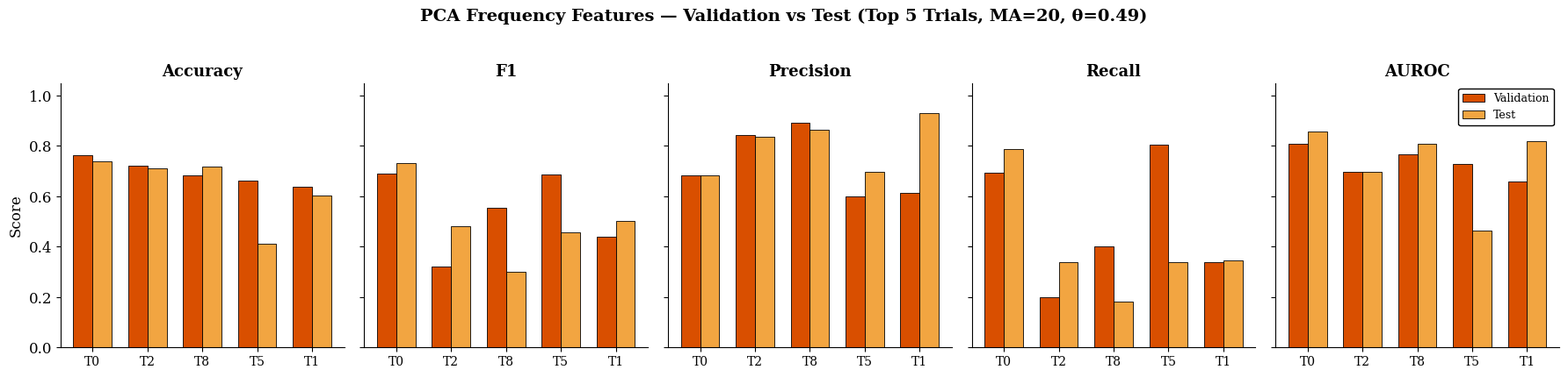
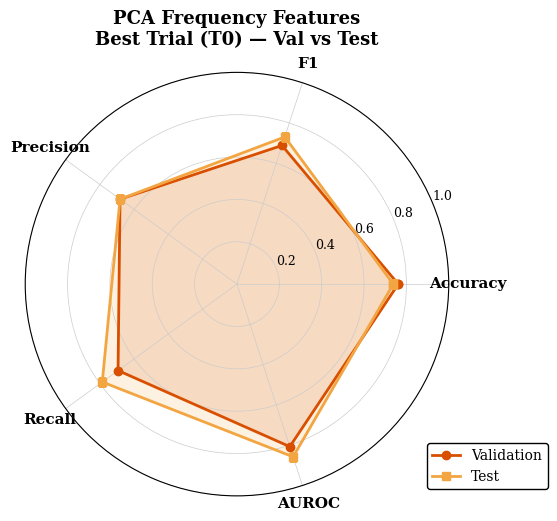
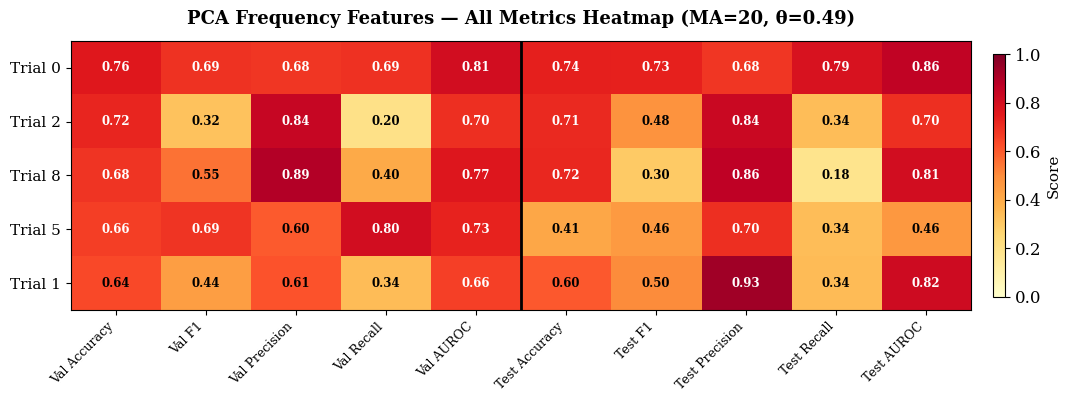
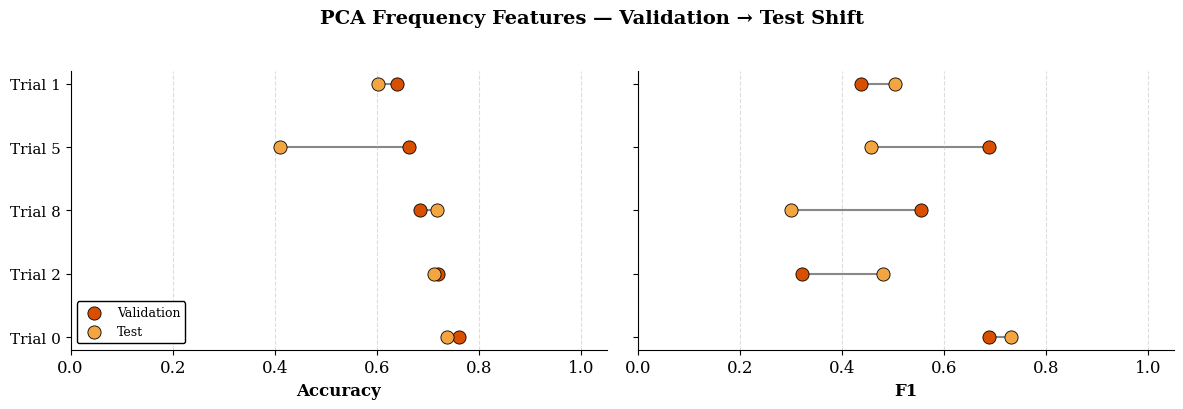
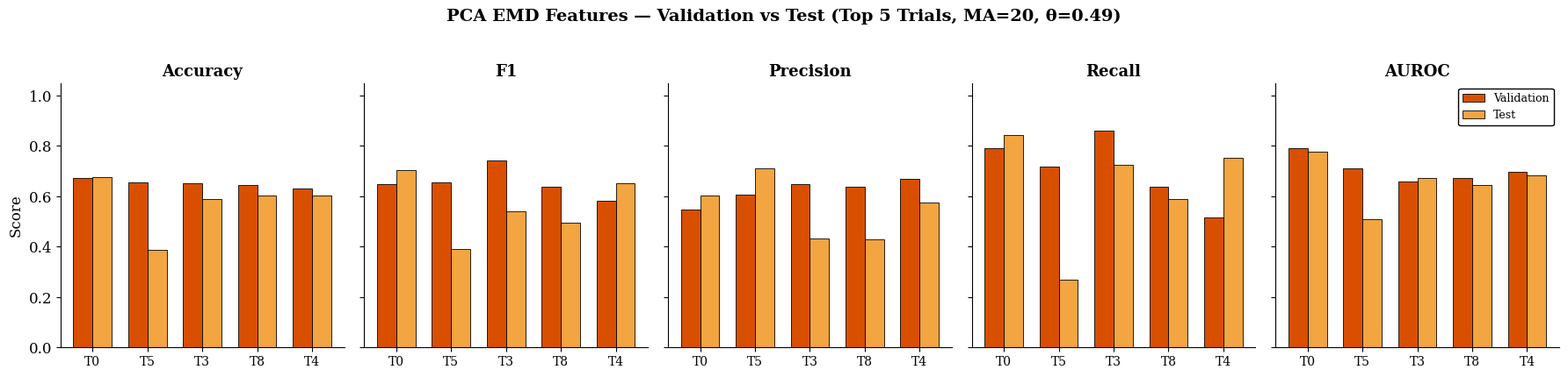
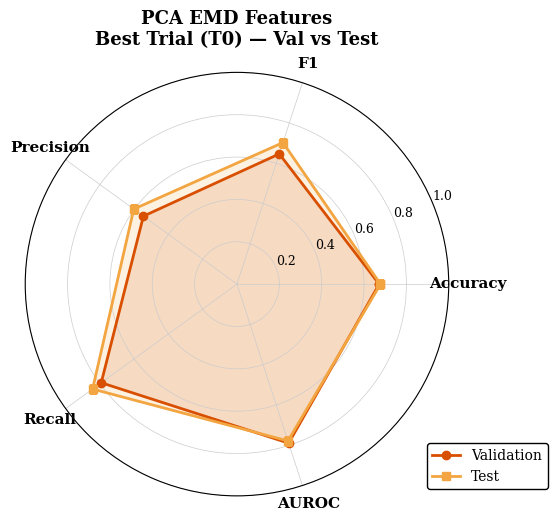
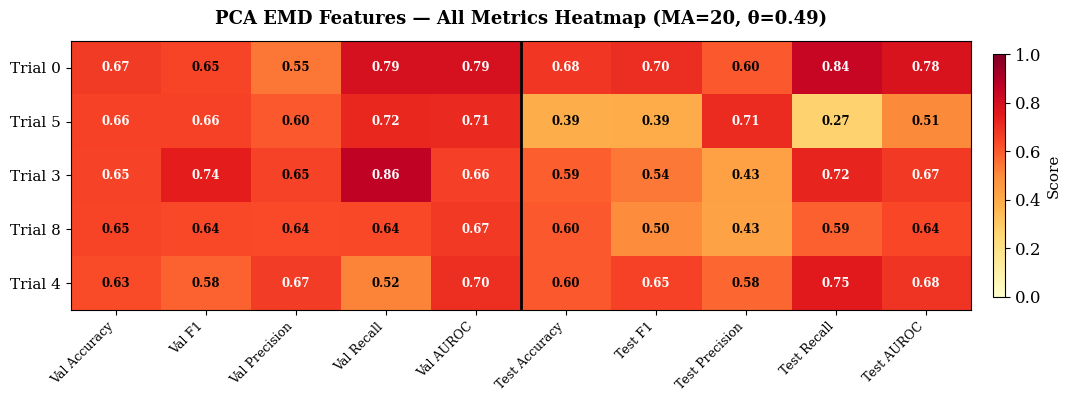
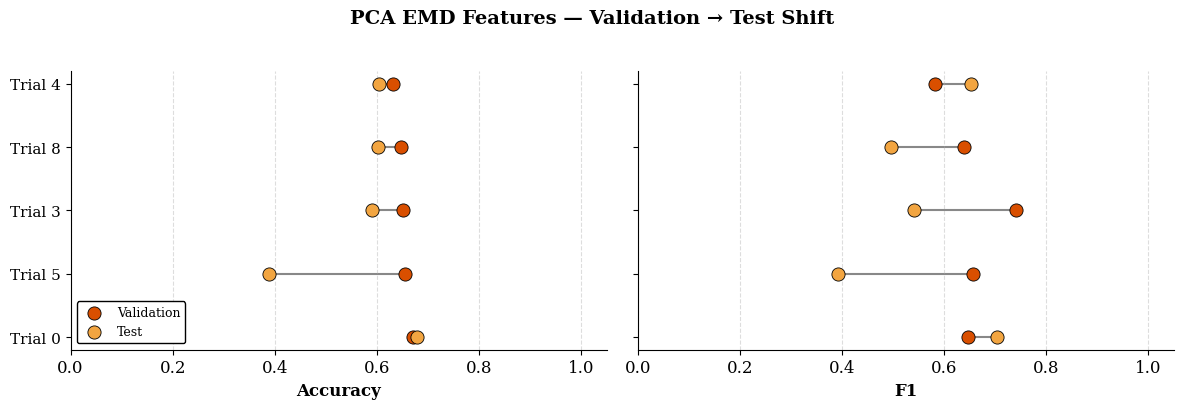

Source code (Python) for these figures, in order:
"""
Generate publication-quality charts for PCA Frequency & EMD metrics.
Style: light background, strict black text, warm colour palette.
"""

import matplotlib
matplotlib.use("Agg")
import matplotlib.pyplot as plt
import matplotlib.ticker as mticker
import numpy as np
import os

# ── Global style ──────────────────────────────────────────────────────────────
plt.rcParams.update({
    "font.family": "serif",
    "font.size": 12,
    "axes.labelcolor": "black",
    "axes.edgecolor": "black",
    "xtick.color": "black",
    "ytick.color": "black",
    "text.color": "black",
    "figure.facecolor": "white",
    "axes.facecolor": "white",
    "savefig.facecolor": "white",
    "legend.framealpha": 1.0,
    "legend.edgecolor": "black",
})

WARM = ["#D94F00", "#E8751A", "#F2A541", "#F7CE68", "#FCECB4"]   # orange gradient
WARM_VAL = "#D94F00"   # dark orange  – Validation
WARM_TEST = "#F2A541"  # amber        – Test

OUT_DIR = "paper_charts"
os.makedirs(OUT_DIR, exist_ok=True)

# ── Data ──────────────────────────────────────────────────────────────────────
datasets = {
    "PCA Frequency Features": {
        "trials": [0, 2, 8, 5, 1],
        "val": {
            "Accuracy":  [0.7616, 0.7206, 0.6847, 0.6634, 0.6391],
            "F1":        [0.6884, 0.3218, 0.5537, 0.6869, 0.4378],
            "Precision": [0.6826, 0.8432, 0.8914, 0.5991, 0.6138],
            "Recall":    [0.6942, 0.1989, 0.4015, 0.8048, 0.3402],
            "AUROC":     [0.8070, 0.6984, 0.7667, 0.7284, 0.6583],
        },
        "test": {
            "Accuracy":  [0.7381, 0.7110, 0.7177, 0.4106, 0.6025],
            "F1":        [0.7308, 0.4804, 0.3002, 0.4567, 0.5033],
            "Precision": [0.6826, 0.8353, 0.8640, 0.6963, 0.9312],
            "Recall":    [0.7864, 0.3371, 0.1817, 0.3398, 0.3449],
            "AUROC":     [0.8576, 0.6986, 0.8075, 0.4635, 0.8201],
        },
    },
    "PCA EMD Features": {
        "trials": [0, 5, 3, 8, 4],
        "val": {
            "Accuracy":  [0.6716, 0.6553, 0.6517, 0.6462, 0.6315],
            "F1":        [0.6466, 0.6560, 0.7408, 0.6377, 0.5826],
            "Precision": [0.5461, 0.6050, 0.6499, 0.6362, 0.6678],
            "Recall":    [0.7924, 0.7165, 0.8614, 0.6392, 0.5167],
            "AUROC":     [0.7896, 0.7123, 0.6600, 0.6741, 0.6978],
        },
        "test": {
            "Accuracy":  [0.6777, 0.3880, 0.5904, 0.6023, 0.6044],
            "F1":        [0.7028, 0.3918, 0.5409, 0.4965, 0.6524],
            "Precision": [0.6026, 0.7109, 0.4318, 0.4295, 0.5757],
            "Recall":    [0.8429, 0.2704, 0.7237, 0.5882, 0.7527],
            "AUROC":     [0.7787, 0.5078, 0.6726, 0.6432, 0.6845],
        },
    },
}

metrics = ["Accuracy", "F1", "Precision", "Recall", "AUROC"]

# ══════════════════════════════════════════════════════════════════════════════
# CHART 1 – Grouped bar: Validation vs Test for each trial (per dataset)
# ══════════════════════════════════════════════════════════════════════════════
def chart_grouped_bars(ds_name, ds, tag):
    """One figure per dataset – 5 metrics, grouped bars Val vs Test."""
    trials = ds["trials"]
    n_trials = len(trials)
    n_metrics = len(metrics)

    fig, axes = plt.subplots(1, n_metrics, figsize=(18, 4.2), sharey=True)
    fig.suptitle(f"{ds_name} — Validation vs Test (Top 5 Trials, MA=20, θ=0.49)",
                 fontsize=14, fontweight="bold", color="black", y=1.02)

    x = np.arange(n_trials)
    w = 0.35

    for i, (ax, m) in enumerate(zip(axes, metrics)):
        val_vals = ds["val"][m]
        test_vals = ds["test"][m]

        bars_v = ax.bar(x - w/2, val_vals, w, label="Validation", color=WARM_VAL, edgecolor="black", linewidth=0.6)
        bars_t = ax.bar(x + w/2, test_vals, w, label="Test",       color=WARM_TEST, edgecolor="black", linewidth=0.6)

        ax.set_title(m, fontsize=13, fontweight="bold", color="black")
        ax.set_xticks(x)
        ax.set_xticklabels([f"T{t}" for t in trials], fontsize=10, color="black")
        ax.set_ylim(0, 1.05)
        ax.yaxis.set_major_locator(mticker.MultipleLocator(0.2))
        ax.tick_params(colors="black")
        ax.spines["top"].set_visible(False)
        ax.spines["right"].set_visible(False)
        for spine in ax.spines.values():
            spine.set_color("black")

        if i == 0:
            ax.set_ylabel("Score", fontsize=12, color="black")

    axes[-1].legend(loc="upper right", fontsize=9, frameon=True)
    fig.tight_layout()
    path = os.path.join(OUT_DIR, f"grouped_bars_{tag}.png")
    fig.savefig(path, dpi=300, bbox_inches="tight")
    plt.close(fig)
    print(f"  ✓ {path}")

# ══════════════════════════════════════════════════════════════════════════════
# CHART 2 – Radar / spider chart for best trial of each dataset
# ══════════════════════════════════════════════════════════════════════════════
def chart_radar(ds_name, ds, tag):
    """Radar chart comparing Val vs Test for the best trial (Rank 1)."""
    angles = np.linspace(0, 2 * np.pi, len(metrics), endpoint=False).tolist()
    angles += angles[:1]  # close polygon

    val_vals = [ds["val"][m][0] for m in metrics] + [ds["val"][metrics[0]][0]]
    test_vals = [ds["test"][m][0] for m in metrics] + [ds["test"][metrics[0]][0]]

    fig, ax = plt.subplots(figsize=(5.5, 5.5), subplot_kw=dict(polar=True))
    ax.set_facecolor("white")
    fig.patch.set_facecolor("white")

    ax.plot(angles, val_vals, "o-", linewidth=2, color=WARM_VAL, label="Validation")
    ax.fill(angles, val_vals, alpha=0.15, color=WARM_VAL)
    ax.plot(angles, test_vals, "s-", linewidth=2, color=WARM_TEST, label="Test")
    ax.fill(angles, test_vals, alpha=0.15, color=WARM_TEST)

    ax.set_xticks(angles[:-1])
    ax.set_xticklabels(metrics, fontsize=11, color="black", fontweight="bold")
    ax.set_ylim(0, 1.0)
    ax.set_yticks([0.2, 0.4, 0.6, 0.8, 1.0])
    ax.set_yticklabels(["0.2", "0.4", "0.6", "0.8", "1.0"], fontsize=9, color="black")
    ax.tick_params(colors="black")
    ax.spines["polar"].set_color("black")
    ax.grid(color="#cccccc", linewidth=0.5)

    trial_id = ds["trials"][0]
    ax.set_title(f"{ds_name}\nBest Trial (T{trial_id}) — Val vs Test",
                 fontsize=13, fontweight="bold", color="black", pad=20)
    ax.legend(loc="lower right", bbox_to_anchor=(1.25, 0), fontsize=10, frameon=True)

    path = os.path.join(OUT_DIR, f"radar_{tag}.png")
    fig.savefig(path, dpi=300, bbox_inches="tight")
    plt.close(fig)
    print(f"  ✓ {path}")

# ══════════════════════════════════════════════════════════════════════════════
# CHART 3 – Heatmap of all metrics (Val + Test) across trials
# ══════════════════════════════════════════════════════════════════════════════
def chart_heatmap(ds_name, ds, tag):
    """Heatmap: rows = trials, columns = Val/Test × metrics."""
    trials = ds["trials"]
    col_labels = [f"Val {m}" for m in metrics] + [f"Test {m}" for m in metrics]
    data = []
    for i in range(len(trials)):
        row = [ds["val"][m][i] for m in metrics] + [ds["test"][m][i] for m in metrics]
        data.append(row)
    data = np.array(data)

    fig, ax = plt.subplots(figsize=(14, 3.5))
    im = ax.imshow(data, cmap="YlOrRd", aspect="auto", vmin=0, vmax=1)

    ax.set_xticks(range(len(col_labels)))
    ax.set_xticklabels(col_labels, fontsize=9, rotation=45, ha="right", color="black")
    ax.set_yticks(range(len(trials)))
    ax.set_yticklabels([f"Trial {t}" for t in trials], fontsize=11, color="black")

    # Annotate cells
    for i in range(len(trials)):
        for j in range(len(col_labels)):
            val = data[i, j]
            text_color = "white" if val > 0.65 else "black"
            ax.text(j, i, f"{val:.2f}", ha="center", va="center",
                    fontsize=8.5, color=text_color, fontweight="bold")

    # Vertical separator between val and test
    ax.axvline(x=len(metrics) - 0.5, color="black", linewidth=2)

    cbar = fig.colorbar(im, ax=ax, shrink=0.9, pad=0.02)
    cbar.ax.tick_params(colors="black")
    cbar.set_label("Score", color="black", fontsize=11)

    ax.set_title(f"{ds_name} — All Metrics Heatmap (MA=20, θ=0.49)",
                 fontsize=13, fontweight="bold", color="black", pad=12)

    for spine in ax.spines.values():
        spine.set_color("black")

    path = os.path.join(OUT_DIR, f"heatmap_{tag}.png")
    fig.savefig(path, dpi=300, bbox_inches="tight")
    plt.close(fig)
    print(f"  ✓ {path}")

# ══════════════════════════════════════════════════════════════════════════════
# CHART 4 – Accuracy & F1 drop-off: val → test (lollipop / dumbbell)
# ══════════════════════════════════════════════════════════════════════════════
def chart_dropoff(ds_name, ds, tag):
    """Dumbbell chart showing how Accuracy and F1 change from Val to Test."""
    trials = ds["trials"]
    y = np.arange(len(trials))

    fig, axes = plt.subplots(1, 2, figsize=(12, 4), sharey=True)
    fig.suptitle(f"{ds_name} — Validation → Test Shift",
                 fontsize=14, fontweight="bold", color="black", y=1.02)

    for ax, m in zip(axes, ["Accuracy", "F1"]):
        val_vals = ds["val"][m]
        test_vals = ds["test"][m]

        for i in range(len(trials)):
            ax.plot([val_vals[i], test_vals[i]], [i, i],
                    color="#888888", linewidth=1.5, zorder=1)
        ax.scatter(val_vals, y, color=WARM_VAL, s=90, zorder=2,
                   edgecolors="black", linewidths=0.6, label="Validation")
        ax.scatter(test_vals, y, color=WARM_TEST, s=90, zorder=2,
                   edgecolors="black", linewidths=0.6, label="Test")

        ax.set_yticks(y)
        ax.set_yticklabels([f"Trial {t}" for t in trials], fontsize=11, color="black")
        ax.set_xlabel(m, fontsize=12, color="black", fontweight="bold")
        ax.set_xlim(0, 1.05)
        ax.xaxis.set_major_locator(mticker.MultipleLocator(0.2))
        ax.tick_params(colors="black")
        ax.spines["top"].set_visible(False)
        ax.spines["right"].set_visible(False)
        for spine in ax.spines.values():
            spine.set_color("black")
        ax.grid(axis="x", linestyle="--", alpha=0.4, color="#aaaaaa")

    axes[0].legend(fontsize=9, frameon=True, loc="lower left")
    fig.tight_layout()
    path = os.path.join(OUT_DIR, f"dropoff_{tag}.png")
    fig.savefig(path, dpi=300, bbox_inches="tight")
    plt.close(fig)
    print(f"  ✓ {path}")

# ══════════════════════════════════════════════════════════════════════════════
# Run all
# ══════════════════════════════════════════════════════════════════════════════
print("Generating paper charts …\n")

tag_map = {
    "PCA Frequency Features": "pca_freq",
    "PCA EMD Features": "pca_emd",
}

for name, ds in datasets.items():
    tag = tag_map[name]
    print(f"[{name}]")
    chart_grouped_bars(name, ds, tag)
    chart_radar(name, ds, tag)
    chart_heatmap(name, ds, tag)
    chart_dropoff(name, ds, tag)
    print()

print(f"All charts saved to ./{OUT_DIR}/")
